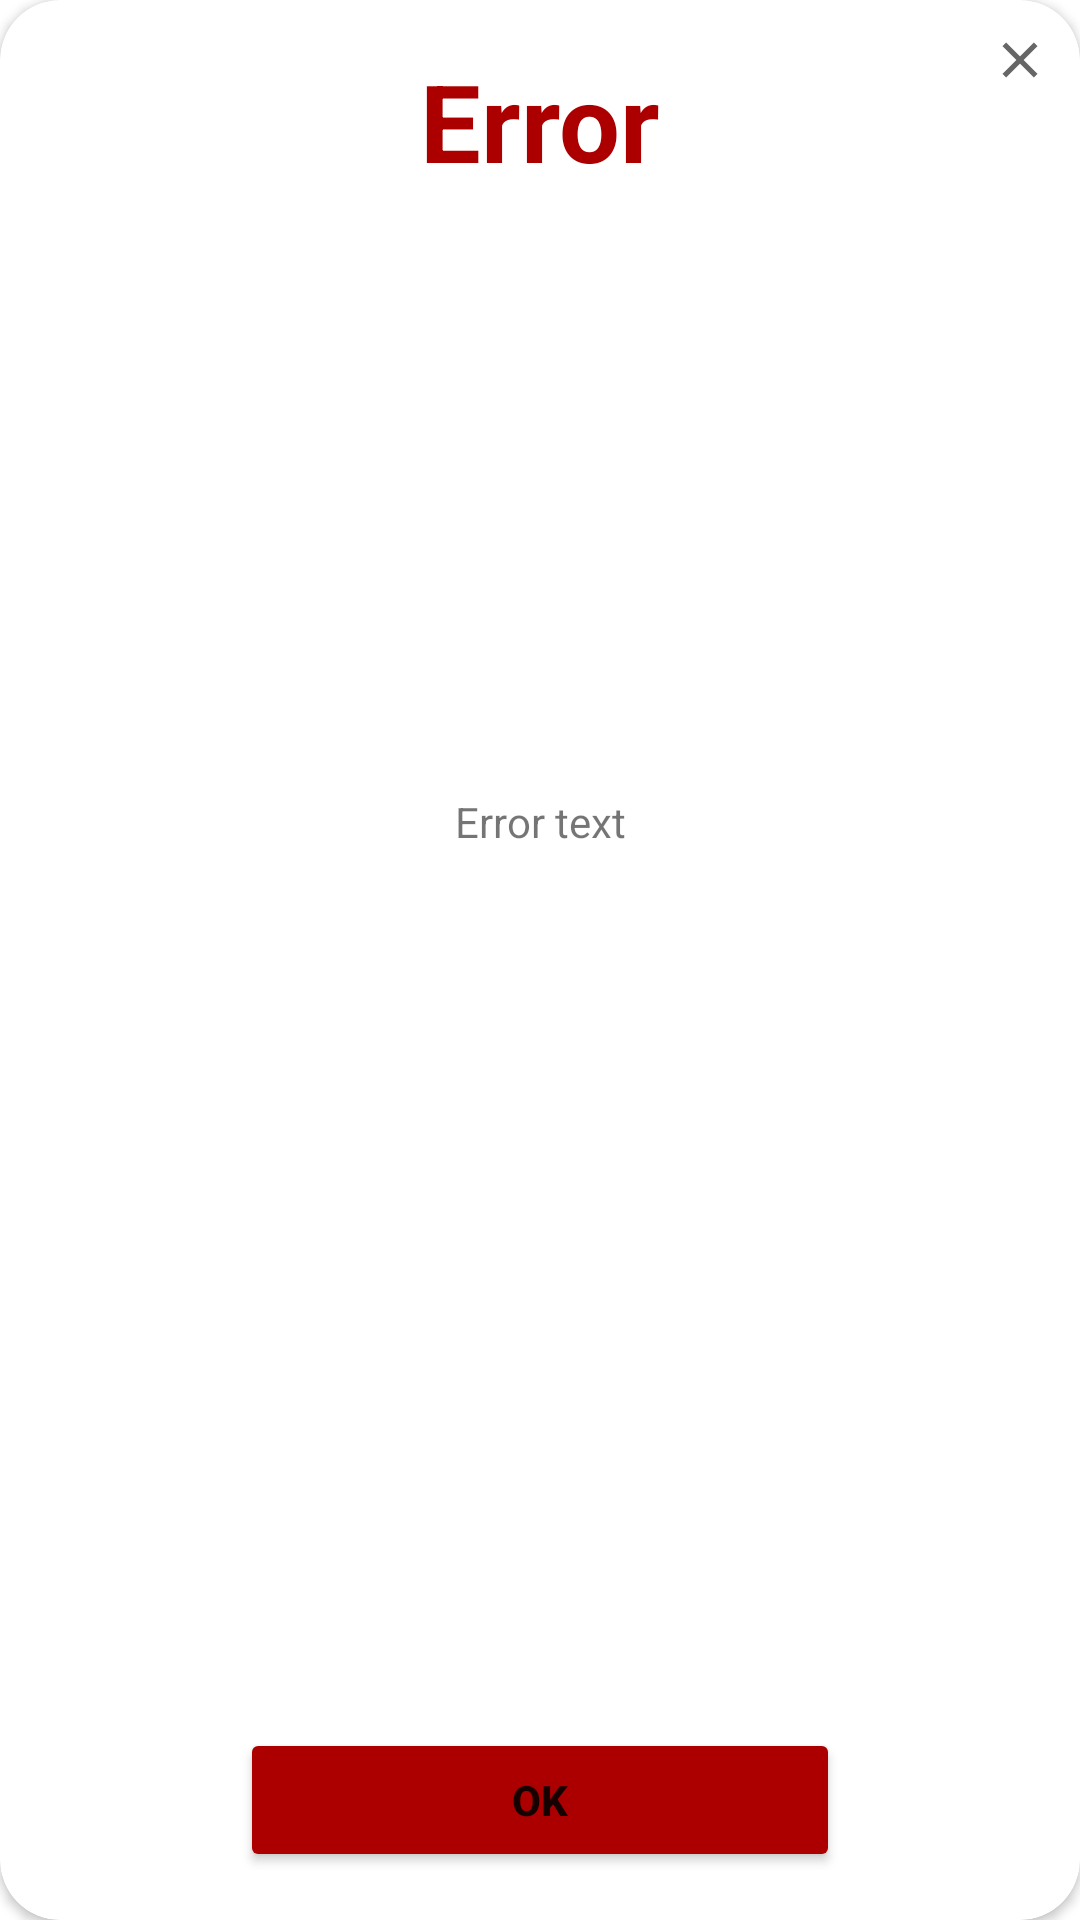

Android layout source for this screen:
<!-- AndroidManifest.xml: application theme Theme.Jeebka -->
<!-- res/layout/error_dialog.xml -->
<?xml version="1.0" encoding="utf-8"?>
<androidx.constraintlayout.widget.ConstraintLayout xmlns:android="http://schemas.android.com/apk/res/android"
    xmlns:app="http://schemas.android.com/apk/res-auto"
    xmlns:tools="http://schemas.android.com/tools"
    android:layout_width="350dp"
    android:layout_height="wrap_content"
    android:layout_gravity="center"
    android:background="@drawable/button_error_bg">

    <androidx.cardview.widget.CardView
        android:layout_width="match_parent"
        android:layout_height="match_parent"
        app:cardCornerRadius="20dp">

        <androidx.constraintlayout.widget.ConstraintLayout
            android:layout_width="match_parent"
            android:layout_height="match_parent">

            <ImageView
                android:id="@+id/close_icon"
                android:layout_marginRight="10dp"
                android:layout_marginTop="10dp"
                android:layout_width="wrap_content"
                android:layout_height="wrap_content"
                android:src="@drawable/ic_close"
                app:layout_constraintEnd_toEndOf="parent"
                app:layout_constraintTop_toTopOf="parent" />

            <TextView
                android:id="@+id/textView3"
                android:layout_width="wrap_content"
                android:layout_height="wrap_content"
                android:layout_marginTop="16dp"
                android:text="Error"
                android:textColor="@color/red"
                android:textSize="36sp"
                android:textStyle="bold"
                app:layout_constraintEnd_toEndOf="parent"
                app:layout_constraintStart_toStartOf="parent"
                app:layout_constraintTop_toTopOf="parent" />

            <ImageView
                android:id="@+id/imageView3"
                android:layout_width="200dp"
                android:layout_height="200dp"
                app:layout_constraintEnd_toEndOf="parent"
                app:layout_constraintStart_toStartOf="parent"
                app:layout_constraintTop_toBottomOf="@+id/textView3"
                app:srcCompat="@drawable/error" />

            <TextView
                android:id="@+id/error_text"
                android:layout_width="match_parent"
                android:layout_height="wrap_content"
                android:layout_marginStart="24dp"
                android:layout_marginEnd="24dp"
                android:gravity="center"
                android:text="Error text"
                app:layout_constraintEnd_toEndOf="parent"
                app:layout_constraintStart_toStartOf="parent"
                app:layout_constraintTop_toBottomOf="@+id/imageView3" />

            <Button
                android:id="@+id/ok_button"
                android:layout_width="200dp"
                android:layout_height="wrap_content"
                android:layout_marginTop="16dp"
                android:layout_marginBottom="16dp"
                android:backgroundTint="@color/red"
                android:padding="10dp"
                android:text="Ok"
                android:textStyle="bold"
                app:layout_constraintBottom_toBottomOf="parent"
                app:layout_constraintEnd_toEndOf="parent"
                app:layout_constraintStart_toStartOf="parent"
                app:layout_constraintTop_toBottomOf="@+id/error_text"
                app:layout_constraintVertical_bias="1.0" />

        </androidx.constraintlayout.widget.ConstraintLayout>

    </androidx.cardview.widget.CardView>

</androidx.constraintlayout.widget.ConstraintLayout>
<!-- resources referenced by this layout -->
<resources>
  <color name="red">#AC0000</color>
  <!-- drawable ic_close (drawable) -->
  <vector android:height="20dp" android:tint="?attr/colorControlNormal"
      android:viewportHeight="24" android:viewportWidth="24"
      android:width="20dp" xmlns:android="http://schemas.android.com/apk/res/android">
      <path android:fillColor="@color/red" android:pathData="M19,6.41L17.59,5 12,10.59 6.41,5 5,6.41 10.59,12 5,17.59 6.41,19 12,13.41 17.59,19 19,17.59 13.41,12z"/>
  </vector>
  <style name="Theme.Jeebka" parent="Theme.MaterialComponents.Light.NoActionBar">
          <item name="android:windowFullscreen">true</item>
          
          <item name="colorPrimary">@color/viridian_green</item>
          <item name="colorPrimaryVariant">@color/skobeloff</item>
          <item name="colorOnPrimary">@color/white</item>
          
          <item name="colorSecondary">@color/teal_200</item>
          <item name="colorSecondaryVariant">@color/teal_700</item>
          <item name="colorOnSecondary">@color/white</item>
          
          <item name="android:statusBarColor" tools:targetApi="l">?attr/colorPrimaryVariant</item>
      </style>
  <color name="viridian_green">#1B9B9D</color>
  <color name="skobeloff">#15787A</color>
  <color name="white">#FFFFFFFF</color>
  <color name="teal_200">#FF03DAC5</color>
  <color name="teal_700">#FF018786</color>
</resources>
